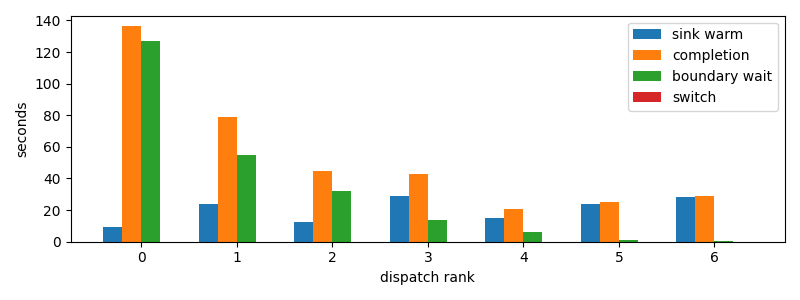

Source data for this figure (header and first rows):
dispatch_rank, id, action, first_token_s, sink_warm_s, completion_s, source_boundary_wait_s, switch_downtime_s
0, codex:73d322d0-b601-1dd9-84c4-159b0295cf…, R, 9.225, 9.458, 136.2, 126.7, 7.128715515136719e-05
1, codex:3a9add4f-7f4c-6dc9-0af3-0d592a15d7…, R, 23.78, 23.97, 78.85, 54.87, 3.457069396972656e-05
2, codex:842c9d93-3430-2ff2-e472-e555d14138…, R, 12.26, 12.26, 44.64, 32.38, 2.288818359375e-05
3, codex:bf2442df-c14f-7346-b281-c4876e3981…, R, 28.51, 28.76, 42.79, 14.03, 6.937980651855469e-05
4, claude:304bbbf3-c270-26de-d2e2-07b7d40c1…, R, 14.73, 14.73, 20.98, 6.251, 2.288818359375e-05
5, claude:9beeddeb-27fb-44b4-3825-80aab7624…, R, 23.85, 23.85, 24.88, 1.036, 3.552436828613281e-05
6, claude:df288165-d61f-e5fa-9828-0786d6133…, R, 28.06, 28.06, 28.73, 0.6658, 1.0251998901367188e-05
